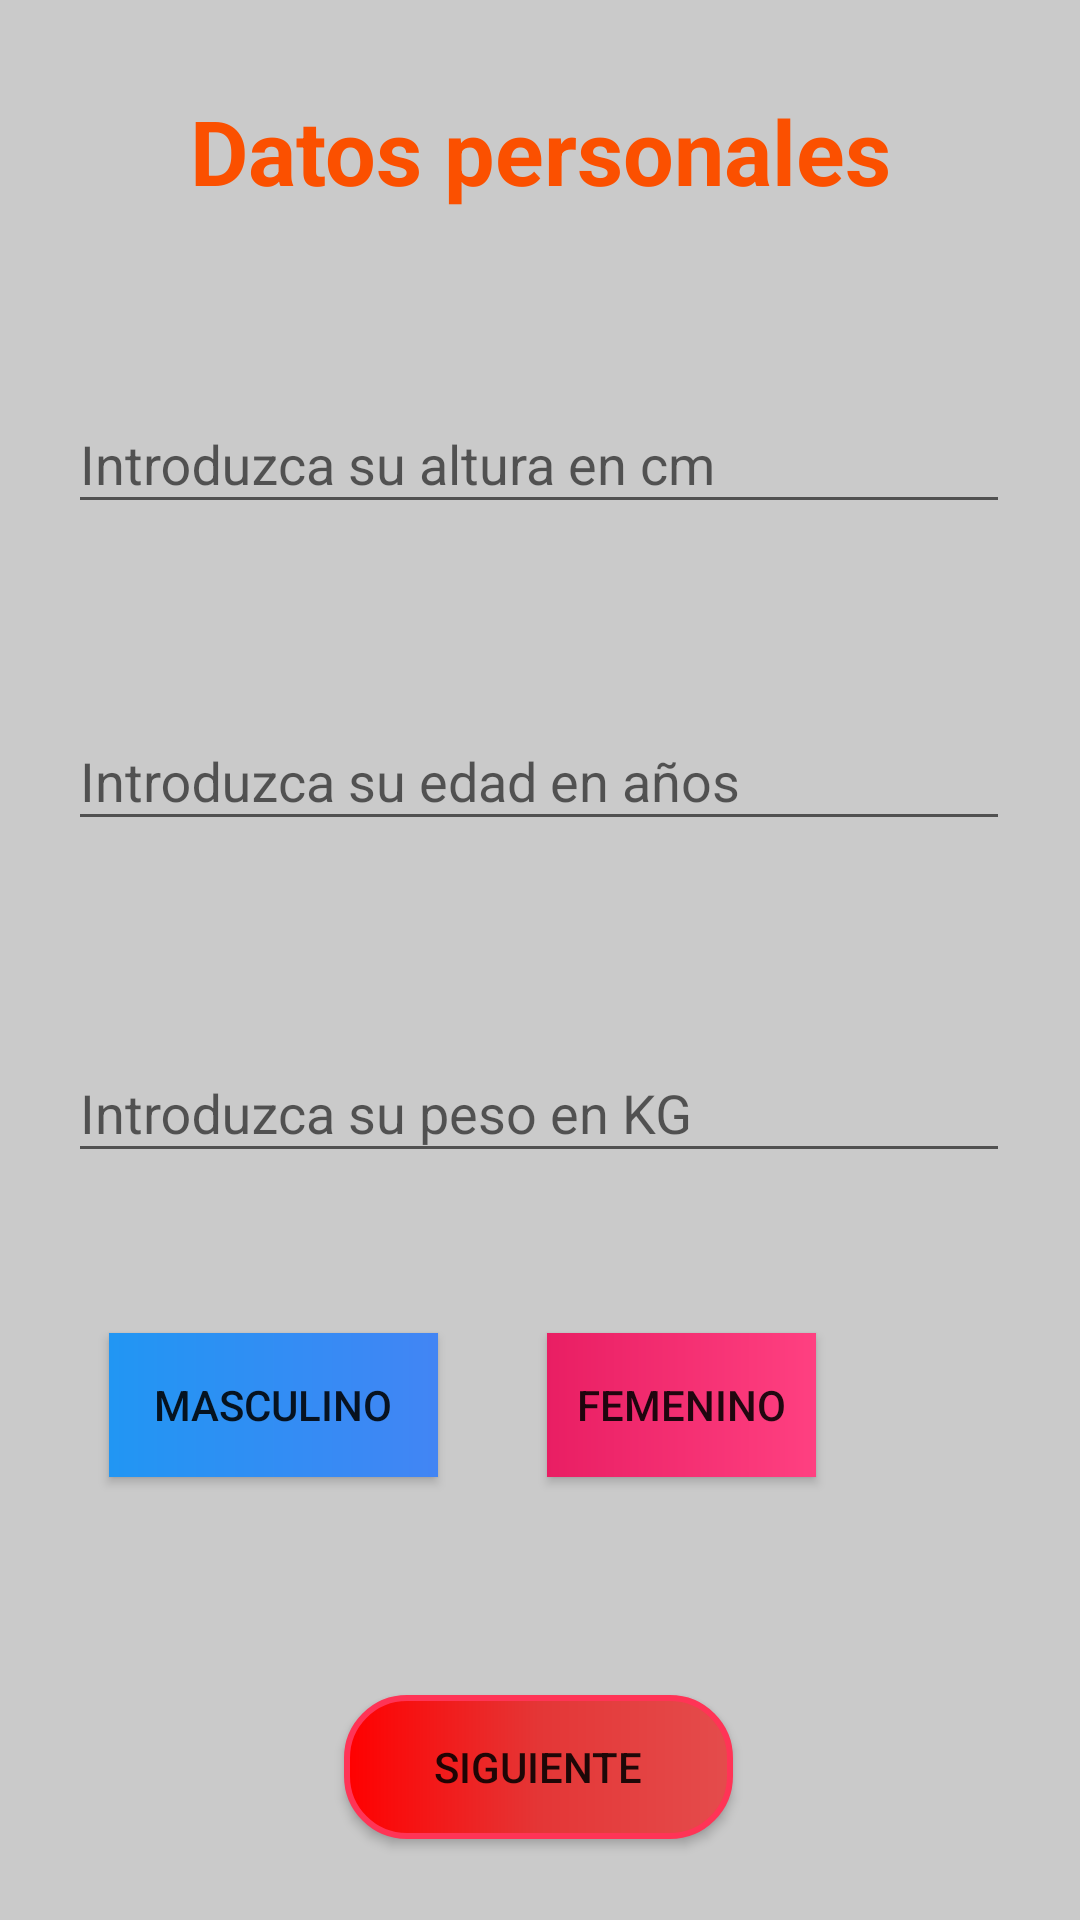

Write the Android layout XML for this screen, with the resource values it uses.
<!-- AndroidManifest.xml: application theme Theme.HabitWith -->
<!-- res/layout/activity_datos_personales.xml -->
<?xml version="1.0" encoding="utf-8"?>
<androidx.constraintlayout.widget.ConstraintLayout xmlns:android="http://schemas.android.com/apk/res/android"
    xmlns:app="http://schemas.android.com/apk/res-auto"
    xmlns:tools="http://schemas.android.com/tools"
    android:layout_width="match_parent"
    android:layout_height="match_parent"
    android:background="#CACACA"
    tools:context=".ui.datos.DatosPersonales">

    <TextView
        android:id="@+id/textView4"
        android:layout_width="wrap_content"
        android:layout_height="wrap_content"
        android:text="@string/datos"
        android:textColor="#FB5000"
        android:textSize="30dp"
        android:textStyle="bold"
        app:layout_constraintBottom_toBottomOf="parent"
        app:layout_constraintEnd_toEndOf="parent"
        app:layout_constraintStart_toStartOf="parent"
        app:layout_constraintTop_toTopOf="parent"
        app:layout_constraintVertical_bias="0.05" />


    <com.google.android.material.textfield.TextInputLayout
        android:id="@+id/textFieldAltura"
        android:layout_width="314dp"
        android:layout_height="wrap_content"
        android:hint="@string/altura"
        android:inputType="number"
        app:boxStrokeColor="#FF0000"
        app:layout_constraintBottom_toBottomOf="parent"
        app:layout_constraintEnd_toEndOf="parent"
        app:layout_constraintHorizontal_bias="0.494"
        app:layout_constraintStart_toStartOf="parent"
        app:layout_constraintTop_toTopOf="parent"
        app:layout_constraintVertical_bias="0.208">

        <com.google.android.material.textfield.TextInputEditText
            android:id="@+id/etAltura"
            android:layout_width="match_parent"
            android:layout_height="match_parent"
            android:inputType="number"
            app:layout_constraintBottom_toBottomOf="parent"
            app:layout_constraintEnd_toEndOf="parent"
            app:layout_constraintHorizontal_bias="0.0"
            app:layout_constraintStart_toStartOf="parent"
            app:layout_constraintTop_toTopOf="parent"
            app:layout_constraintVertical_bias="0.307"
            tools:ignore="TouchTargetSizeCheck,TouchTargetSizeCheck" />

    </com.google.android.material.textfield.TextInputLayout>

    <com.google.android.material.textfield.TextInputLayout
        android:id="@+id/textFieldEdad"
        android:layout_width="314dp"
        android:layout_height="wrap_content"
        android:hint="@string/edad"
        app:boxStrokeColor="#FF0000"
        app:layout_constraintBottom_toBottomOf="parent"
        app:layout_constraintEnd_toEndOf="parent"
        app:layout_constraintHorizontal_bias="0.494"
        app:layout_constraintStart_toStartOf="parent"
        app:layout_constraintTop_toBottomOf="@+id/textFieldAltura"
        app:layout_constraintVertical_bias="0.129">

        <com.google.android.material.textfield.TextInputEditText
            android:id="@+id/etEdad"
            android:layout_width="match_parent"
            android:layout_height="match_parent"
            android:inputType="number"
            app:layout_constraintBottom_toBottomOf="parent"
            app:layout_constraintEnd_toEndOf="parent"
            app:layout_constraintHorizontal_bias="0.0"
            app:layout_constraintStart_toStartOf="parent"
            app:layout_constraintTop_toTopOf="parent"
            app:layout_constraintVertical_bias="0.307"
            tools:ignore="TouchTargetSizeCheck,TouchTargetSizeCheck" />

    </com.google.android.material.textfield.TextInputLayout>

    <com.google.android.material.textfield.TextInputLayout
        android:id="@+id/textFieldPeso"
        android:layout_width="314dp"
        android:layout_height="wrap_content"
        android:hint="@string/peso"
        app:boxStrokeColor="#FF0000"
        app:layout_constraintBottom_toBottomOf="parent"
        app:layout_constraintEnd_toEndOf="parent"
        app:layout_constraintHorizontal_bias="0.494"
        app:layout_constraintStart_toStartOf="parent"
        app:layout_constraintTop_toBottomOf="@+id/textFieldEdad"
        app:layout_constraintVertical_bias="0.19">

        <com.google.android.material.textfield.TextInputEditText
            android:id="@+id/etPeso"
            android:layout_width="match_parent"
            android:layout_height="match_parent"
            android:inputType="numberDecimal"
            app:layout_constraintBottom_toBottomOf="parent"
            app:layout_constraintEnd_toEndOf="parent"
            app:layout_constraintHorizontal_bias="0.0"
            app:layout_constraintStart_toStartOf="parent"
            app:layout_constraintTop_toTopOf="parent"
            app:layout_constraintVertical_bias="0.307"
            tools:ignore="TouchTargetSizeCheck,TouchTargetSizeCheck" />

    </com.google.android.material.textfield.TextInputLayout>

    <Button
        android:id="@+id/btn_hombre"
        android:layout_width="wrap_content"
        android:layout_height="wrap_content"
        android:background="@drawable/btn_masculino"
        android:text="@string/hombre"
        app:layout_constraintBottom_toBottomOf="parent"
        app:layout_constraintEnd_toStartOf="@+id/btn_mujer"
        app:layout_constraintStart_toStartOf="parent"
        app:layout_constraintTop_toBottomOf="@+id/textFieldPeso"
        app:layout_constraintVertical_bias="0.266" />

    <Button
        android:id="@+id/btn_mujer"
        android:layout_width="wrap_content"
        android:layout_height="wrap_content"
        android:layout_marginEnd="88dp"
        android:background="@drawable/btn_femenino"
        android:text="@string/mujer"
        app:layout_constraintBottom_toBottomOf="parent"
        app:layout_constraintEnd_toEndOf="parent"
        app:layout_constraintTop_toBottomOf="@+id/textFieldPeso"
        app:layout_constraintVertical_bias="0.266" />

    <Button
        android:id="@+id/btn_siguiente"
        android:layout_width="wrap_content"
        android:layout_height="wrap_content"
        android:text="@string/siguiente"
        android:background="@drawable/btn_shape"
        android:layout_marginTop="172dp"
        app:layout_constraintBottom_toBottomOf="parent"
        app:layout_constraintEnd_toEndOf="parent"
        app:layout_constraintHorizontal_bias="0.498"
        app:layout_constraintStart_toStartOf="parent"
        app:layout_constraintTop_toBottomOf="@+id/textFieldPeso"
        app:layout_constraintVertical_bias="0.069" />

</androidx.constraintlayout.widget.ConstraintLayout>
<!-- resources referenced by this layout -->
<resources>
  <!-- drawable btn_femenino (drawable) -->
  <?xml version="1.0" encoding="utf-8"?>
  <shape xmlns:android="http://schemas.android.com/apk/res/android">
      <gradient
          android:startColor="#E91E63"
          android:endColor="#FF4081"
          android:angle="0" />
  
      <padding
          android:top="5dp"
          android:bottom="5dp"
          android:right="10dp"
          android:left="10dp"
          />
  </shape>
  <!-- drawable btn_masculino (drawable) -->
  <?xml version="1.0" encoding="utf-8"?>
  <shape xmlns:android="http://schemas.android.com/apk/res/android">
  
      <gradient
          android:startColor="#2196F3"
          android:endColor="#4285F4"
          android:angle="0" />
  
      <padding
          android:top="5dp"
          android:bottom="5dp"
          android:right="15dp"
          android:left="15dp"
          />
  </shape>
  <!-- drawable btn_shape (drawable) -->
  <?xml version="1.0" encoding="utf-8"?>
  <shape xmlns:android="http://schemas.android.com/apk/res/android">
      <gradient
          android:startColor="#FF0000"
          android:centerColor="#E43636"
          android:endColor="#E44C4C"
          />
      <corners
          android:radius="20dp"/>
      <stroke
          android:width="2dp"
          android:color="#FF3456"/>
      <padding
          android:bottom="10dp"
          android:top="10dp"
          android:right="30dp"
          android:left="30dp"
          />
  </shape>
  <string name="altura">Introduzca su altura en cm</string>
  <string name="datos">Datos personales</string>
  <string name="edad">Introduzca su edad en años</string>
  <string name="hombre">Masculino</string>
  <string name="mujer">Femenino</string>
  <string name="peso">"Introduzca su peso en KG</string>
  <string name="siguiente">Siguiente</string>
  <style name="Theme.HabitWith" parent="Theme.AppCompat.Light.DarkActionBar">
          
          <item name="colorPrimary">@color/purple_500</item>
          <item name="colorPrimaryVariant">@color/purple_700</item>
          <item name="colorOnPrimary">@color/white</item>
          
          <item name="colorSecondary">@color/teal_200</item>
          <item name="colorSecondaryVariant">@color/teal_700</item>
          <item name="colorOnSecondary">@color/black</item>
          
          <item name="android:statusBarColor">?attr/colorPrimaryVariant</item>
          
      </style>
  <!-- not gathered from this repository: default colours our renderer supplied (Android Studio template values) -->
  <color name="purple_500">#FF6200EE</color>
  <color name="purple_700">#FF3700B3</color>
  <color name="teal_200">#FF03DAC5</color>
  <color name="teal_700">#FF018786</color>
  <color name="black">#FF000000</color>
  <color name="white">#FFFFFFFF</color>
</resources>
